Image classification data set "dataset_scientific_split" (singuyen0312e9/MangoLeaf on GitHub). Class labels (9): anthracnose, bacterial canker, bacterial spot, cutting weevil, die back, gall midge, healthy, powdery mildew, sooty mould.

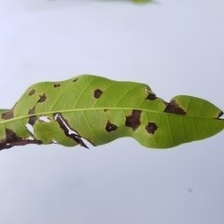
Label: anthracnose

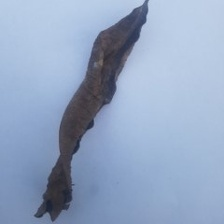
Label: die back

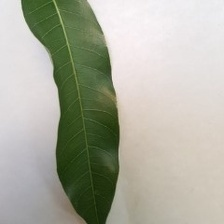
Label: healthy

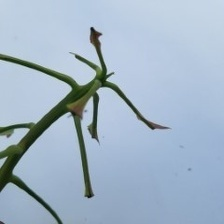
Label: cutting weevil

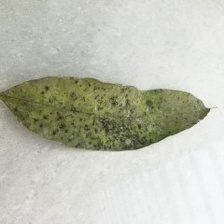
Label: sooty mould

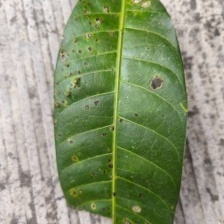
Label: bacterial spot
